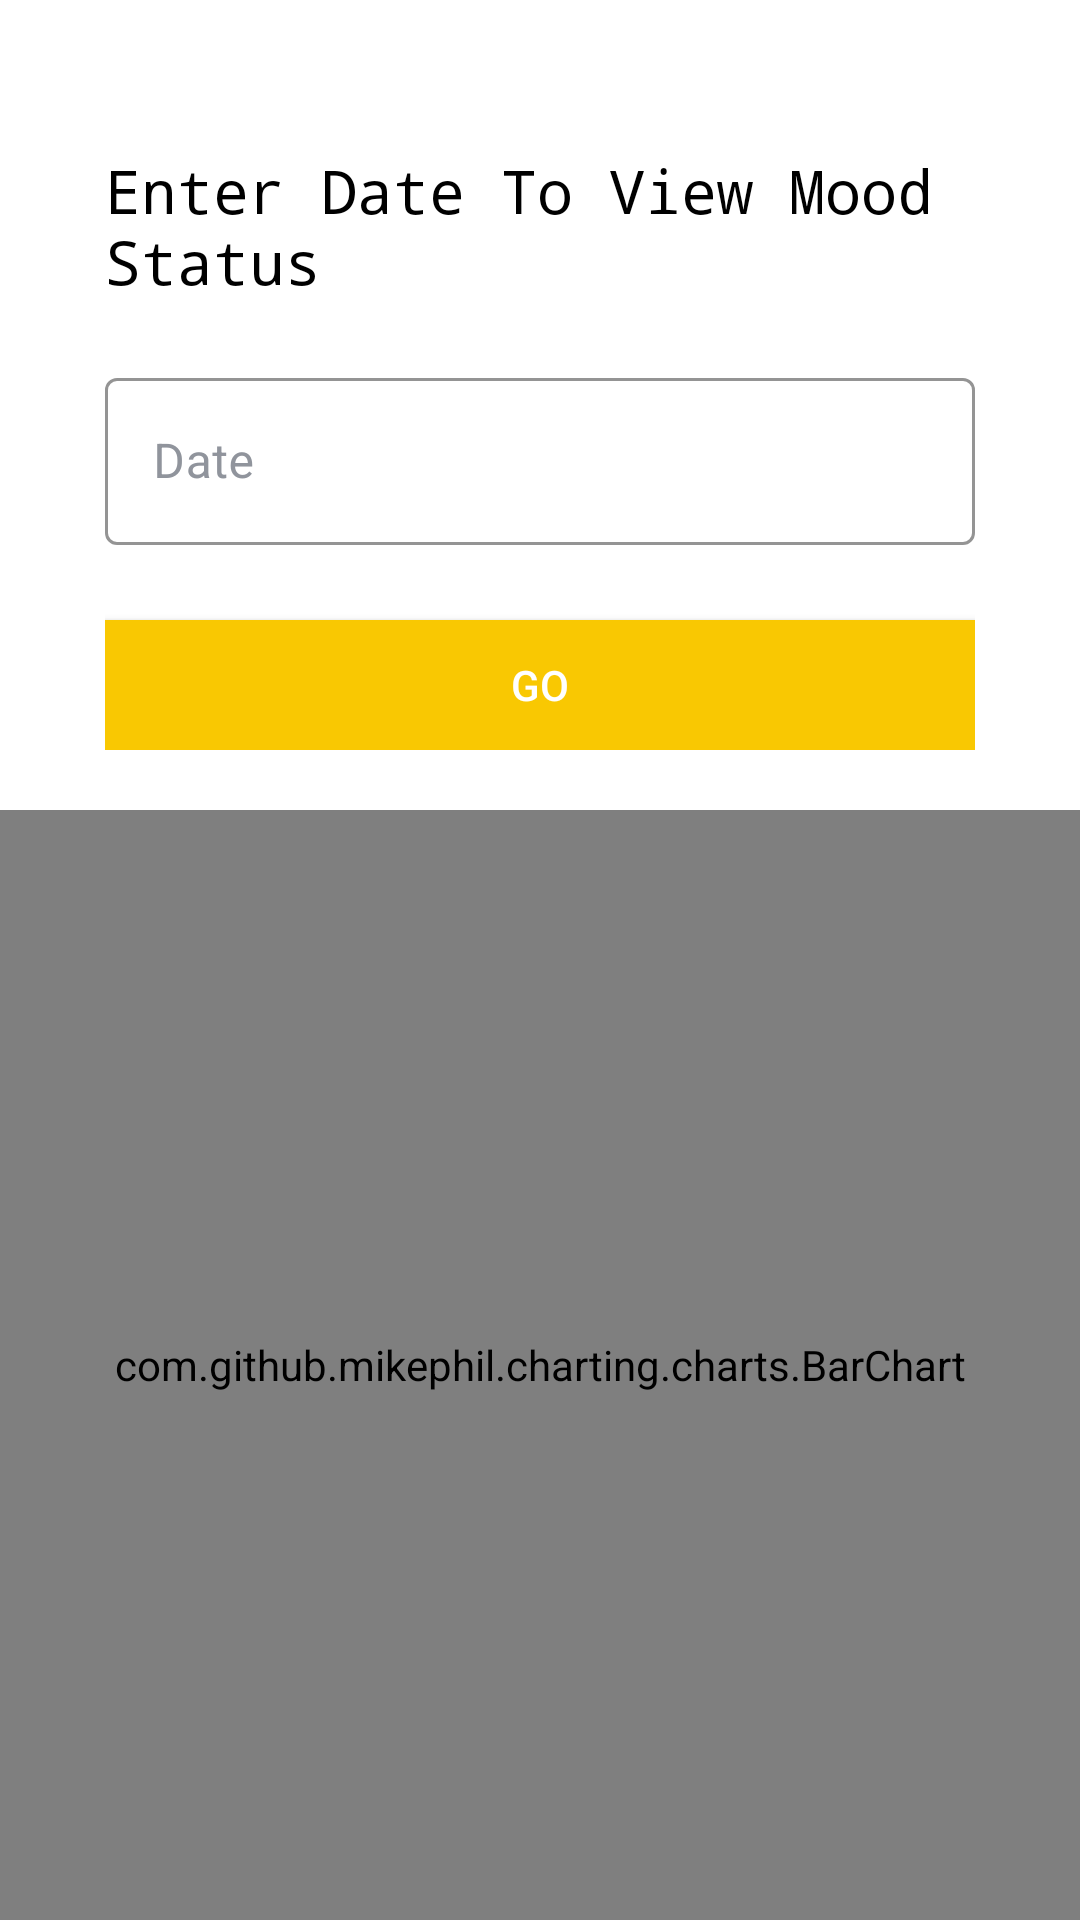

This screen was rendered from an Android layout file. Write that file and the resources it references.
<!-- AndroidManifest.xml: application theme Theme.ZOIE -->
<!-- res/layout/activity_mood__analyzer__dualbar__chart.xml -->
<?xml version="1.0" encoding="utf-8"?>
<RelativeLayout xmlns:android="http://schemas.android.com/apk/res/android"
    xmlns:app="http://schemas.android.com/apk/res-auto"
    xmlns:tools="http://schemas.android.com/tools"
    android:layout_width="match_parent"
    android:layout_height="match_parent"
    tools:context=".Mood_Analyzer_Dualbar_Chart"
    android:background="@color/white">

    <LinearLayout
        android:id="@+id/li2"
        android:layout_width="match_parent"
        android:layout_height="200dp"
        android:layout_marginTop="50dp"
        android:layout_marginBottom="20dp"
        android:layout_marginLeft="35dp"
        android:layout_marginRight="35dp"
        android:orientation="vertical">
        <TextView
            android:id="@+id/logo_name"
            android:layout_width="wrap_content"
            android:layout_height="wrap_content"
            android:fontFamily="monospace"
            android:text="Enter Date To View Mood Status"
            android:textColor="@color/black"
            android:textSize="20sp" />
        <com.google.android.material.textfield.TextInputLayout
            android:layout_marginTop="20dp"
            android:id="@+id/txtDate"
            style="@style/Widget.MaterialComponents.TextInputLayout.OutlinedBox"
            android:layout_width="match_parent"
            android:layout_height="wrap_content"
            android:hint="Date"
            app:boxStrokeColor="@color/yellow"
            android:textColorHint="@color/grey"
            app:hintTextColor="@color/black">

            <com.google.android.material.textfield.TextInputEditText
                android:layout_width="match_parent"
                android:layout_height="wrap_content"
                android:inputType="text"
                android:outlineAmbientShadowColor="#f9c802"
                android:outlineSpotShadowColor="@color/black"
                android:textColor="@color/black"
                android:textColorHint="@color/black" />

        </com.google.android.material.textfield.TextInputLayout>

        <Button
            android:id="@+id/btnDualB"
            android:layout_width="match_parent"
            android:layout_height="wrap_content"
            android:layout_marginTop="25dp"
            android:background="@color/black"
            android:layout_below="@id/txtDate"
            android:text="Go"
            android:textColor="@color/white"
            app:backgroundTint="#f9c802" />


    </LinearLayout>

    <com.github.mikephil.charting.charts.BarChart
        android:layout_below="@+id/li2"
        android:layout_width="match_parent"
        android:layout_height="match_parent"
        android:id="@+id/dualbarChart"/>



</RelativeLayout>
<!-- resources referenced by this layout -->
<resources>
  <color name="black">#FF000000</color>
  <color name="grey">#90949c</color>
  <color name="white">#FFFFFFFF</color>
  <color name="yellow">#f9c802</color>
  
      #f9c802
  <style name="Theme.ZOIE" parent="Theme.MaterialComponents.DayNight.NoActionBar">
          
          <item name="colorPrimary">@color/purple_500</item>
          <item name="colorPrimaryVariant">@color/purple_700</item>
          <item name="colorOnPrimary">@color/white</item>
          
          <item name="colorSecondary">@color/teal_200</item>
          <item name="colorSecondaryVariant">@color/teal_700</item>
          <item name="colorOnSecondary">@color/black</item>
          
          <item name="android:statusBarColor" tools:targetApi="l">?attr/colorPrimaryVariant</item>
          
  
  
      </style>
  <color name="purple_500">#FF6200EE</color>
  <color name="purple_700">#FF3700B3</color>
  <color name="teal_200">#FF03DAC5</color>
  <color name="teal_700">#FF018786</color>
</resources>
